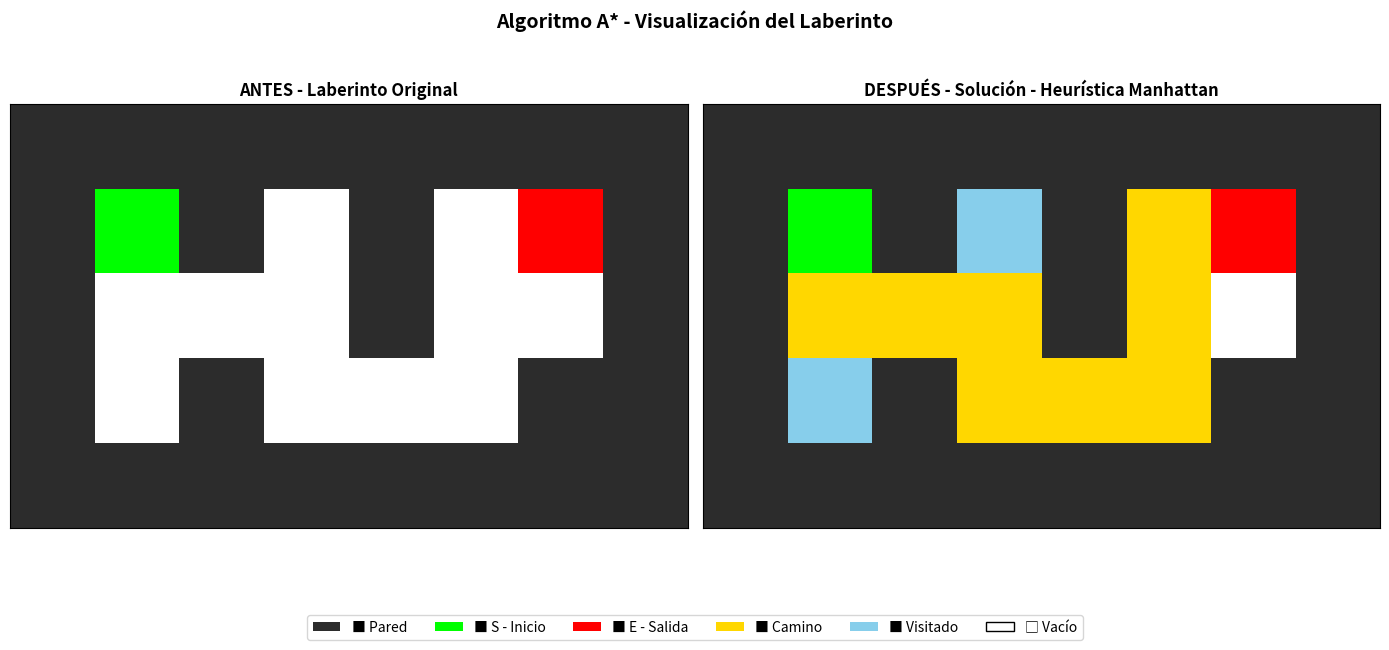
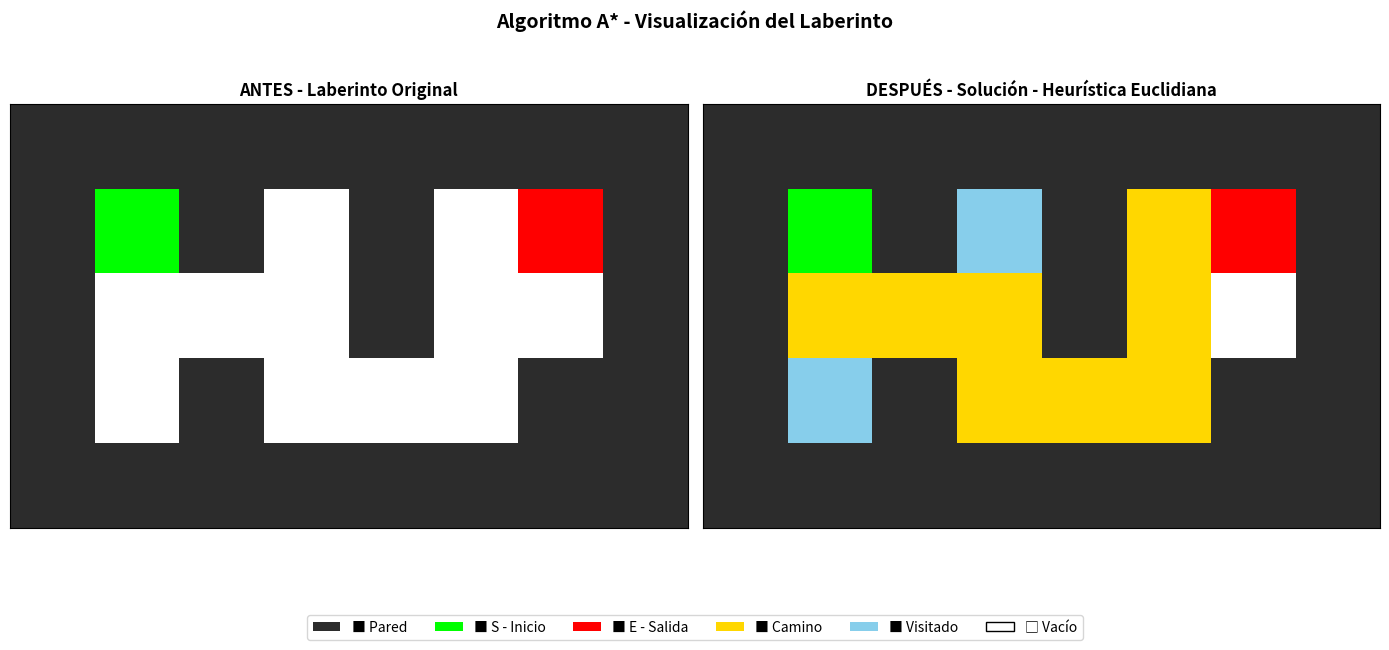
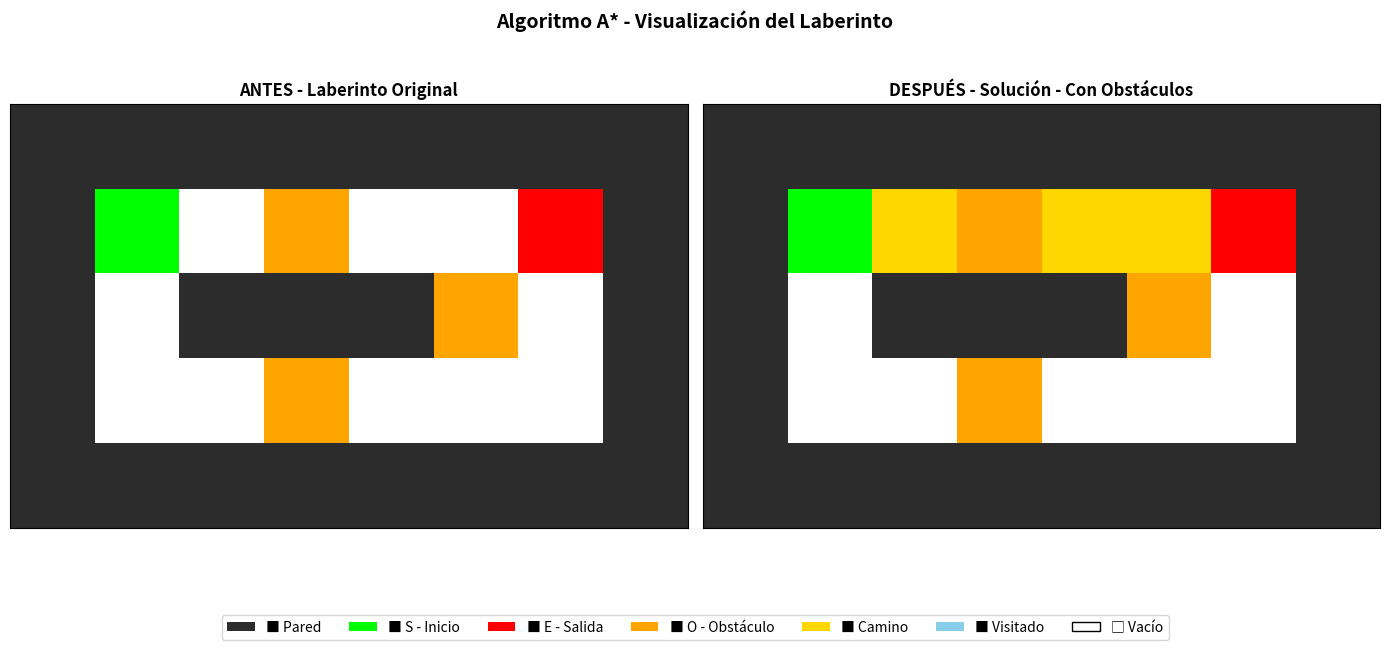
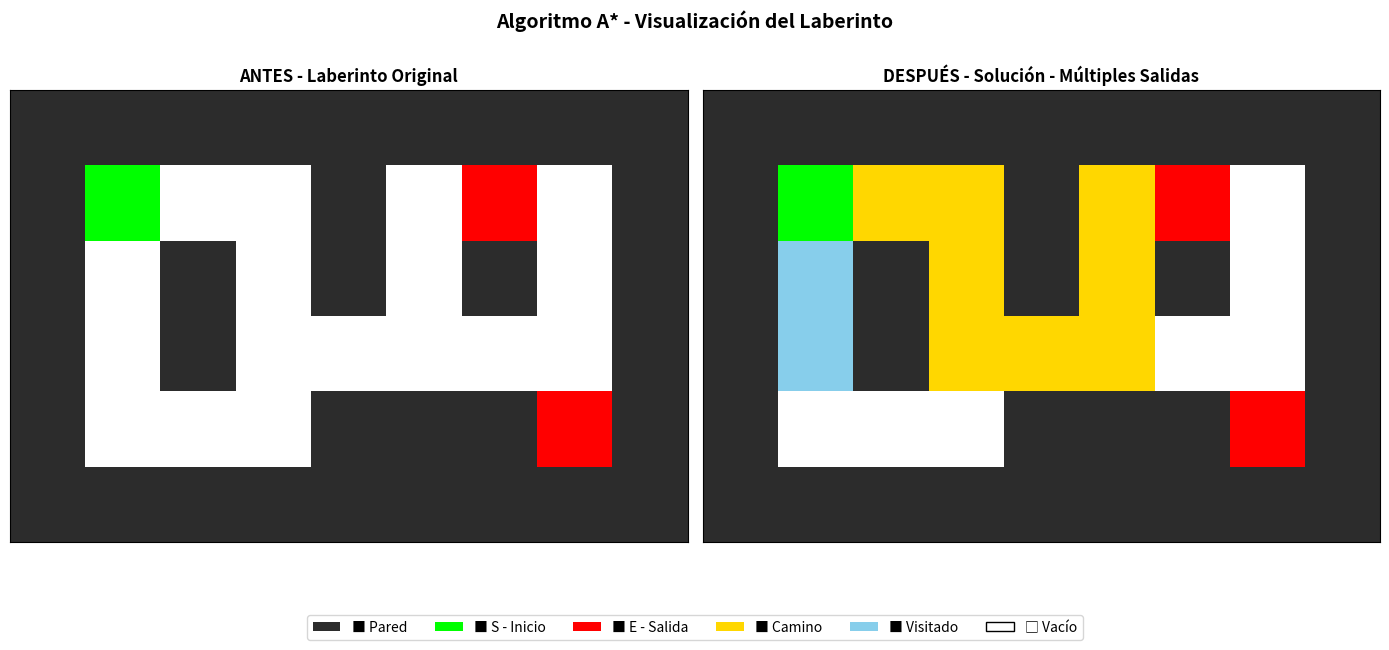
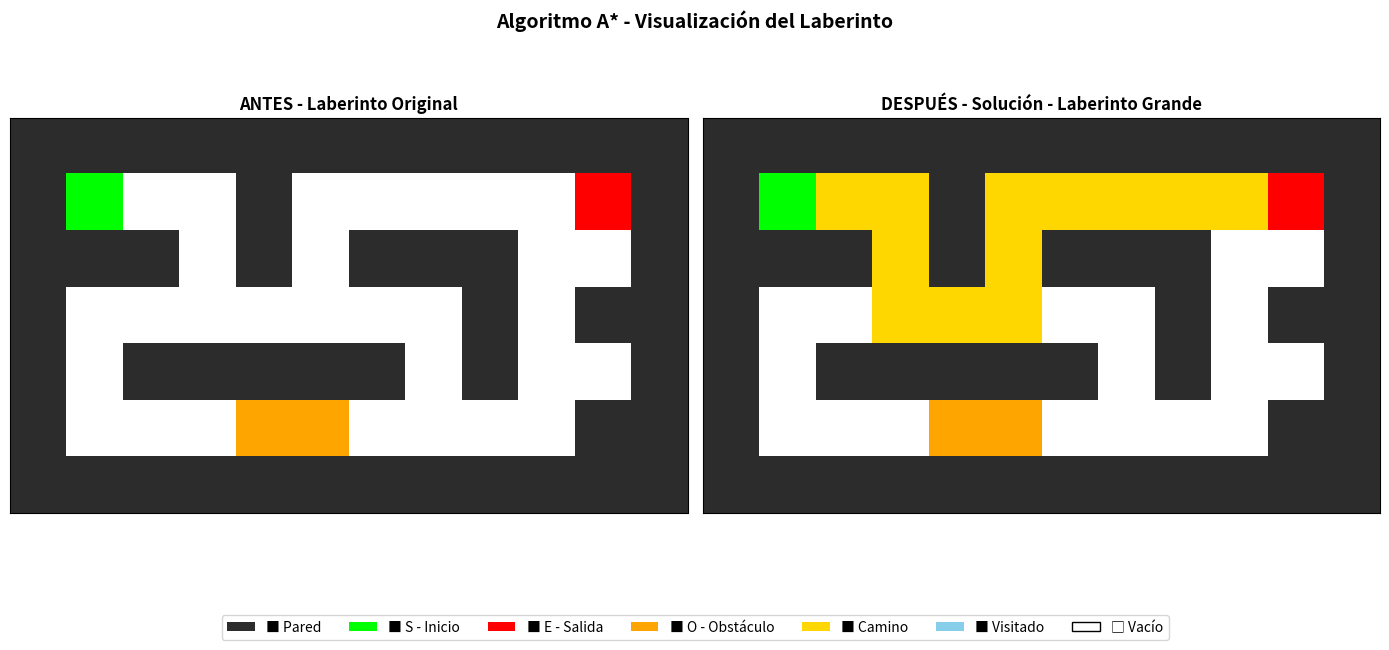

The script that saved these images, in order:
#!/usr/bin/env python3
# -*- coding: utf-8 -*-
"""
PROBLEMA DEL MAZE - SOLUCIÓN CON A*
Estudiante: [Tu nombre]
Fecha: 2025
"""

# ============================================
# CELDA 1: IMPORTACIONES
# ============================================
import heapq
import numpy as np
import matplotlib.pyplot as plt
from typing import List, Tuple, Dict, Optional
import time

# ============================================
# CELDA 2: DEFINICIÓN DEL PROBLEMA (ESTRUCTURA)
# ============================================

class MazeProblem:
    """
    Estructura del problema del laberinto.
    Define el espacio de estados y las operaciones básicas.
    """

    def __init__(self, maze: List[List[str]], heuristic: str = 'manhattan'):
        """
        Inicializa el problema del laberinto.

        Args:
            maze: Matriz representando el laberinto
            heuristic: 'manhattan' o 'euclidean'
        """
        self.maze = maze
        self.heuristic = heuristic

        # Encontrar posicion inicial y salida(s)
        self.start = None
        self.goals = []  # Lista para manejar multiples salidas

        for i in range(len(maze)):
            for j in range(len(maze[0])):
                if maze[i][j] == 'S':
                    self.start = (i, j)
                elif maze[i][j] == 'E':
                    self.goals.append((i, j))

    # ============================================
    # FUNCIONES PRINCIPALES DEL PROBLEMA
    # ============================================

    def actions(self, state: Tuple[int, int]) -> List[str]:
        """
        FUNCIÓN 1: ACTIONS
        Retorna las acciones válidas desde un estado.
        Movimientos: UP, DOWN, LEFT, RIGHT (sin diagonales)
        """
        row, col = state
        valid_actions = []

        # Verificar cada dirección
        if row > 0 and self.maze[row-1][col] != '#':
            valid_actions.append('UP')
        if row < len(self.maze)-1 and self.maze[row+1][col] != '#':
            valid_actions.append('DOWN')
        if col > 0 and self.maze[row][col-1] != '#':
            valid_actions.append('LEFT')
        if col < len(self.maze[0])-1 and self.maze[row][col+1] != '#':
            valid_actions.append('RIGHT')

        return valid_actions

    def result(self, state: Tuple[int, int], action: str) -> Tuple[int, int]:
        """
        FUNCIÓN 2: RESULT
        Retorna el nuevo estado después de aplicar una acción.
        Cambia la posición (x,y) del robot.
        """
        row, col = state

        if action == 'UP':
            return (row - 1, col)
        elif action == 'DOWN':
            return (row + 1, col)
        elif action == 'LEFT':
            return (row, col - 1)
        elif action == 'RIGHT':
            return (row, col + 1)

        return state

    def action_cost(self, state: Tuple[int, int], action: str,
                   next_state: Tuple[int, int]) -> float:
        """
        FUNCIÓN 3: ACTION-COST
        Retorna el costo de una acción.
        Costo base: 1 para todos los movimientos
        Modificable para diferentes tipos de terreno.
        """
        # Costo uniforme base
        cost = 1

        # MODIFICACIÓN: Si hay obstáculos 'O', tienen mayor costo
        row, col = next_state
        if self.maze[row][col] == 'O':
            cost = 3  # Los obstáculos cuestan más atravesar

        return cost

    def is_goal(self, state: Tuple[int, int]) -> bool:
        """Verifica si el estado actual corresponde a una salida del laberinto"""
        return state in self.goals

    # ============================================
    # FUNCIONES HEURÍSTICAS
    # ============================================

    def manhattan_distance(self, state: Tuple[int, int]) -> float:
        """
        Calcula la distancia Manhattan entre el estado actual y las salidas.
        Esta heuristica es optima para movimientos ortogonales (arriba, abajo, izquierda, derecha).
        Formula: |x1-x2| + |y1-y2|
        """
        # Calcular distancia a la salida mas cercana
        min_distance = float('inf')
        for goal in self.goals:
            distance = abs(state[0] - goal[0]) + abs(state[1] - goal[1])
            min_distance = min(min_distance, distance)
        return min_distance

    def euclidean_distance(self, state: Tuple[int, int]) -> float:
        """
        Calcula la distancia euclidiana entre el estado actual y las salidas.
        Esta heuristica representa la distancia en linea recta.
        Formula: sqrt((x1-x2)^2 + (y1-y2)^2)
        """
        min_distance = float('inf')
        for goal in self.goals:
            distance = ((state[0] - goal[0])**2 + (state[1] - goal[1])**2)**0.5
            min_distance = min(min_distance, distance)
        return min_distance

    def h(self, state: Tuple[int, int]) -> float:
        """Retorna el valor heuristico segun la configuracion seleccionada"""
        if self.heuristic == 'manhattan':
            return self.manhattan_distance(state)
        elif self.heuristic == 'euclidean':
            return self.euclidean_distance(state)
        else:
            return 0

# ============================================
# CELDA 3: ALGORITMO A*
# ============================================

def a_star_search(problem: MazeProblem) -> Dict:
    """
    Implementacion completa del algoritmo A*.
    
    El algoritmo utiliza una cola de prioridad para explorar estados,
    priorizando aquellos con menor funcion f(n) = g(n) + h(n).
    
    Returns:
        Dict con informacion de la solucion encontrada o None si no existe solucion
    """
    start_time = time.time()

    # Cola de prioridad: (f_score, estado)
    frontier = [(0, problem.start)]
    heapq.heapify(frontier)

    # Diccionarios para el algoritmo
    came_from = {}
    g_score = {problem.start: 0}
    f_score = {problem.start: problem.h(problem.start)}
    visited = set()

    nodes_explored = 0

    while frontier:
        current_f, current = heapq.heappop(frontier)

        if current in visited:
            continue

        visited.add(current)
        nodes_explored += 1

        # Verificar si el estado actual es una salida del laberinto
        if problem.is_goal(current):
            # Reconstruir el camino
            path = []
            while current in came_from:
                path.append(current)
                current = came_from[current]
            path.append(problem.start)
            path.reverse()

            return {
                'path': path,
                'cost': g_score[path[-1]],
                'nodes_explored': nodes_explored,
                'time': time.time() - start_time,
                'visited': visited
            }

        # Explorar vecinos
        for action in problem.actions(current):
            neighbor = problem.result(current, action)

            tentative_g = g_score[current] + problem.action_cost(current, action, neighbor)

            if neighbor not in g_score or tentative_g < g_score[neighbor]:
                came_from[neighbor] = current
                g_score[neighbor] = tentative_g
                f = tentative_g + problem.h(neighbor)
                f_score[neighbor] = f
                heapq.heappush(frontier, (f, neighbor))

    return None  # No se encontró solución

# ============================================
# CELDA 4: VISUALIZACIÓN
# ============================================

def visualize_solution(maze: List[List[str]], solution: Dict, title: str = ""):
    """Visualiza el laberinto original y la solucion encontrada por A*"""

    # Crear copia del laberinto para visualización
    visual_maze = [row[:] for row in maze]

    if solution:
        # Marcar celdas visitadas
        for pos in solution['visited']:
            if visual_maze[pos[0]][pos[1]] == ' ':
                visual_maze[pos[0]][pos[1]] = '.'
        # Marcar el camino
        for pos in solution['path'][1:-1]:  # Excluir inicio y fin
            if visual_maze[pos[0]][pos[1]] in [' ', '.']:
                visual_maze[pos[0]][pos[1]] = '*'

    # Funcion auxiliar para convertir representacion de caracteres a matriz numerica
    def maze_to_array(maze_grid):
        rows, cols = len(maze_grid), len(maze_grid[0])
        array = np.zeros((rows, cols))
        for i in range(rows):
            for j in range(cols):
                if maze_grid[i][j] == '#':
                    array[i][j] = 0  # Pared
                elif maze_grid[i][j] == 'S':
                    array[i][j] = 1  # Inicio
                elif maze_grid[i][j] == 'E':
                    array[i][j] = 2  # Fin
                elif maze_grid[i][j] == 'O':
                    array[i][j] = 3  # Obstáculo
                elif maze_grid[i][j] == '*':
                    array[i][j] = 4  # Camino solución
                elif maze_grid[i][j] == '.':
                    array[i][j] = 5  # Visitado
                else:
                    array[i][j] = 6  # Vacío
        return array

    # Crear figura con dos subplots
    fig, (ax1, ax2) = plt.subplots(1, 2, figsize=(14, 6))

    # Colores personalizados
    from matplotlib.colors import ListedColormap
    colors = ['#2C2C2C',  # 0: Pared - Gris oscuro
              '#00FF00',  # 1: Inicio - Verde brillante
              '#FF0000',  # 2: Fin - Rojo
              '#FFA500',  # 3: Obstáculo - Naranja
              '#FFD700',  # 4: Camino - Dorado
              '#87CEEB',  # 5: Visitado - Azul cielo
              '#FFFFFF']  # 6: Vacío - Blanco
    cmap = ListedColormap(colors)

    # ANTES - Laberinto original
    maze_before = maze_to_array(maze)
    im1 = ax1.imshow(maze_before, cmap=cmap, interpolation='nearest')
    ax1.set_title('ANTES - Laberinto Original', fontsize=12, fontweight='bold')
    ax1.set_xticks([])
    ax1.set_yticks([])
    ax1.grid(True, alpha=0.3, linewidth=0.5)

    # DESPUÉS - Laberinto con solución
    maze_after = maze_to_array(visual_maze)
    im2 = ax2.imshow(maze_after, cmap=cmap, interpolation='nearest')
    ax2.set_title(f'DESPUÉS - Solución {title}', fontsize=12, fontweight='bold')
    ax2.set_xticks([])
    ax2.set_yticks([])
    ax2.grid(True, alpha=0.3, linewidth=0.5)

    # Crear leyenda con cuadros de colores
    from matplotlib.patches import Rectangle
    legend_elements = [
        Rectangle((0,0),1,1, fc='#2C2C2C', label='■ Pared'),
        Rectangle((0,0),1,1, fc='#00FF00', label='■ S - Inicio'),
        Rectangle((0,0),1,1, fc='#FF0000', label='■ E - Salida'),
        Rectangle((0,0),1,1, fc='#FFD700', label='■ Camino'),
        Rectangle((0,0),1,1, fc='#87CEEB', label='■ Visitado'),
        Rectangle((0,0),1,1, fc='#FFFFFF', ec='black', label='□ Vacío')
    ]

    # Si hay obstáculos, agregar a la leyenda
    if any('O' in row for row in maze):
        legend_elements.insert(3, Rectangle((0,0),1,1, fc='#FFA500', label='■ O - Obstáculo'))

    # Colocar leyenda en el centro entre las dos imágenes
    fig.legend(handles=legend_elements, loc='center', bbox_to_anchor=(0.5, -0.05),
               ncol=len(legend_elements), frameon=True, fontsize=10)

    plt.suptitle(f'Algoritmo A* - Visualización del Laberinto', fontsize=14, fontweight='bold')
    plt.tight_layout()
    plt.show()

    if solution:
        print(f"\nSOLUCION ENCONTRADA:")
        print(f"   - Longitud del camino: {len(solution['path'])} pasos")
        print(f"   - Costo total: {solution['cost']}")
        print(f"   - Nodos explorados: {solution['nodes_explored']}")
        print(f"   - Tiempo de ejecución: {solution['time']:.4f} segundos")
        print(f"   - Eficiencia: {len(solution['path'])/solution['nodes_explored']*100:.1f}%")
    else:
        print("No se encontró solución")

# ============================================
# CELDA 5: EXPERIMENTOS Y ANÁLISIS
# ============================================

# LABERINTO ORIGINAL
maze_original = [
    ["#", "#", "#", "#", "#", "#", "#", "#"],
    ["#", "S", "#", " ", "#", " ", "E", "#"],
    ["#", " ", " ", " ", "#", " ", " ", "#"],
    ["#", " ", "#", " ", " ", " ", "#", "#"],
    ["#", "#", "#", "#", "#", "#", "#", "#"]
]

print("="*50)
print("1. LABERINTO ORIGINAL - SOLUCIÓN BASE")
print("="*50)

# Resolver con Manhattan
problem1 = MazeProblem(maze_original, 'manhattan')
solution1 = a_star_search(problem1)
visualize_solution(maze_original, solution1, "- Heurística Manhattan")

# Resolver con Euclidiana
problem2 = MazeProblem(maze_original, 'euclidean')
solution2 = a_star_search(problem2)
visualize_solution(maze_original, solution2, "- Heurística Euclidiana")

# ============================================
# CELDA 6: ANÁLISIS DE CAMBIO DE FUNCIÓN DE COSTO
# ============================================

print("\n" + "="*50)
print("2. ANÁLISIS: CAMBIO DE FUNCIÓN DE COSTO")
print("="*50)

# Laberinto con obstáculos (O)
maze_obstacles = [
    ["#", "#", "#", "#", "#", "#", "#", "#"],
    ["#", "S", " ", "O", " ", " ", "E", "#"],
    ["#", " ", "#", "#", "#", "O", " ", "#"],
    ["#", " ", " ", "O", " ", " ", " ", "#"],
    ["#", "#", "#", "#", "#", "#", "#", "#"]
]

print("\nComparación de costos:")
print("   - Espacio vacío (' '): costo = 1")
print("   - Obstáculo ('O'): costo = 3")

problem_obs = MazeProblem(maze_obstacles, 'manhattan')
solution_obs = a_star_search(problem_obs)
visualize_solution(maze_obstacles, solution_obs, "- Con Obstáculos")

print("""
OBSERVACION: Con funcion de costo modificada, el algoritmo
prefiere rodear los obstaculos cuando es posible, ya que
atravesarlos tiene mayor costo (3 vs 1).
""")

# ============================================
# CELDA 7: MÚLTIPLES SALIDAS
# ============================================

print("\n" + "="*50)
print("3. ANÁLISIS: MÚLTIPLES SALIDAS")
print("="*50)

maze_multi_exit = [
    ["#", "#", "#", "#", "#", "#", "#", "#", "#"],
    ["#", "S", " ", " ", "#", " ", "E", " ", "#"],
    ["#", " ", "#", " ", "#", " ", "#", " ", "#"],
    ["#", " ", "#", " ", " ", " ", " ", " ", "#"],
    ["#", " ", " ", " ", "#", "#", "#", "E", "#"],
    ["#", "#", "#", "#", "#", "#", "#", "#", "#"]
]

problem_multi = MazeProblem(maze_multi_exit, 'manhattan')
solution_multi = a_star_search(problem_multi)
visualize_solution(maze_multi_exit, solution_multi, "- Múltiples Salidas")

print("""
OBSERVACION: El algoritmo encuentra automaticamente la salida
mas cercana gracias a la heuristica que calcula la distancia
minima a cualquier salida disponible.
""")

# ============================================
# CELDA 8: LABERINTO MÁS GRANDE
# ============================================

print("\n" + "="*50)
print("4. LABERINTO MÁS GRANDE Y COMPLEJO")
print("="*50)

maze_large = [
    ["#", "#", "#", "#", "#", "#", "#", "#", "#", "#", "#", "#"],
    ["#", "S", " ", " ", "#", " ", " ", " ", " ", " ", "E", "#"],
    ["#", "#", "#", " ", "#", " ", "#", "#", "#", " ", " ", "#"],
    ["#", " ", " ", " ", " ", " ", " ", " ", "#", " ", "#", "#"],
    ["#", " ", "#", "#", "#", "#", "#", " ", "#", " ", " ", "#"],
    ["#", " ", " ", " ", "O", "O", " ", " ", " ", " ", "#", "#"],
    ["#", "#", "#", "#", "#", "#", "#", "#", "#", "#", "#", "#"]
]

problem_large = MazeProblem(maze_large, 'manhattan')
solution_large = a_star_search(problem_large)
visualize_solution(maze_large, solution_large, "- Laberinto Grande")

# ============================================
# CELDA 9: COMPARACIÓN DE COMPORTAMIENTO
# ============================================

print("\n" + "="*50)
print("5. COMPARACIÓN DE HEURÍSTICAS")
print("="*50)

def compare_heuristics(maze, maze_name):
    """Compara el rendimiento computacional de las heuristicas Manhattan y Euclidiana"""
    print(f"\n{maze_name}:")

    for heuristic in ['manhattan', 'euclidean']:
        problem = MazeProblem(maze, heuristic)
        solution = a_star_search(problem)

        if solution:
            print(f"   {heuristic.capitalize()}:")
            print(f"      - Nodos explorados: {solution['nodes_explored']}")
            print(f"      - Longitud del camino: {len(solution['path'])}")
            print(f"      - Costo: {solution['cost']}")

# Comparar en diferentes laberintos
compare_heuristics(maze_original, "Laberinto Original")
compare_heuristics(maze_large, "Laberinto Grande")

print("""
CONCLUSION: Manhattan es generalmente mas eficiente para
laberintos con movimientos ortogonales, explorando menos nodos.
Euclidiana puede explorar mas nodos pero sigue siendo admisible.
""")

# ============================================
# CELDA 10: LIMITACIONES DEL ALGORITMO (CELDA SEPARADA)
# ============================================

print("\n" + "="*50)
print("6. LIMITACIONES DEL ALGORITMO")
print("="*50)

print("""
LIMITACIONES IDENTIFICADAS:

1. COMPLEJIDAD ESPACIAL:
   - A* mantiene todos los nodos en memoria
   - Problema en laberintos muy grandes (>1000x1000)
   - Solucion: Usar IDA* (Iterative Deepening A*)

2. MOVIMIENTOS RESTRINGIDOS:
   - Solo 4 direcciones (arriba, abajo, izquierda, derecha)
   - No permite movimientos diagonales
   - Puede resultar en caminos mas largos

3. COSTO COMPUTACIONAL:
   - La heuristica se calcula para cada nodo
   - Con multiples salidas, aumenta el calculo
   - En laberintos grandes puede ser lento

4. LABERINTOS DINAMICOS:
   - No maneja cambios durante la busqueda
   - Si el laberinto cambia, debe recalcular todo
   - No es adaptativo a cambios en tiempo real

5. OPTIMALIDAD:
   - Depende de la admisibilidad de la heuristica
   - Con heuristica inadmisible, puede no encontrar el optimo
   - Euclidiana no es perfecta para movimientos ortogonales

PRUEBA DE ESCALABILIDAD:
""")

# Crear un laberinto muy grande para demostrar limitaciones
import random

def create_random_maze(size):
    """Genera un laberinto aleatorio de tamano especificado para pruebas de escalabilidad"""
    maze = [['#' for _ in range(size)] for _ in range(size)]

    # Generar espacios vacios de forma aleatoria
    for i in range(1, size-1):
        for j in range(1, size-1):
            if random.random() > 0.3:  # 70% de probabilidad de espacio vacio
                maze[i][j] = ' '

    # Establecer posiciones de inicio y salida
    maze[1][1] = 'S'
    maze[size-2][size-2] = 'E'

    return maze

# Probar con diferentes tamaños
print("\nTiempo de ejecucion vs Tamano del laberinto:")
for size in [10, 20, 30]:
    maze_test = create_random_maze(size)
    problem_test = MazeProblem(maze_test, 'manhattan')
    solution_test = a_star_search(problem_test)

    if solution_test:
        print(f"   - {size}x{size}: {solution_test['time']:.4f} seg, "
              f"{solution_test['nodes_explored']} nodos")

print("""
CONCLUSION: El tiempo y memoria aumentan significativamente
con el tamano del laberinto, confirmando las limitaciones
de escalabilidad del algoritmo A*.
""")

# ============================================
# RESUMEN FINAL
# ============================================

print("\n" + "="*50)
print("RESUMEN DEL TRABAJO")
print("="*50)

print("""
COMPLETADO:
1. Estructura del problema definida (actions, result, action_cost)
2. Implementacion de A* con heuristicas Manhattan y Euclidiana
3. Manejo de multiples salidas
4. Analisis de cambio de funcion de costo
5. Laberintos mas grandes con obstaculos
6. Identificacion de limitaciones

CONCLUSIONES PRINCIPALES:
- Manhattan es mas eficiente para movimientos ortogonales
- La funcion de costo afecta la ruta elegida
- El algoritmo maneja multiples salidas automaticamente
- Tiene limitaciones de escalabilidad en laberintos grandes
""")